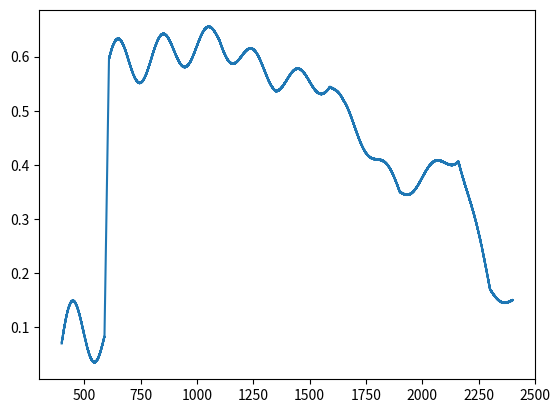

This figure's Python source:
import numpy as np;
import matplotlib.pyplot as plt
import random

resolution = 0.02 #Float
borne_inf = 400 #Int
borne_sup = 2400 #Int
bruit = 0.0005 #float

longeur_donde_pics_caracteritiques = [1192,1394,1730] #Int*
reflectance_pics_caracteritiques =   [0.39, 0.4,0.24] #Float*

longeur_donde_spectre_type =     [[400,590] , [590,610], [610,1100],[1100,1350],[1350,1590],[1590,1650],[1650,1900],[1900,2160],[2160,2300],[2300,2400]]
reflectance_donde_spectre_type = [[0.07,0.1],[0.1,0.58],[0.58,0.63],[0.63,0.56],[0.56,0.55], [0.55,0.5], [0.5,0.35],[0.35,0.42],[0.42,0.17],[0.17,0.15]]

type_plastique = "Orange PP rope unrolled"

plage_longueur_d_onde = np.linspace(borne_inf,borne_sup, int((1/resolution)*(borne_sup-borne_inf)))
reflectance = []

for nb in range(0,len(longeur_donde_spectre_type)):
    nb_valeur = int((1/resolution)*(longeur_donde_spectre_type[nb][1]-longeur_donde_spectre_type[nb][0]))
    pas = (reflectance_donde_spectre_type[nb][1] - reflectance_donde_spectre_type[nb][0])/nb_valeur
    for i in range(0,nb_valeur):
        reflectance.append((reflectance_donde_spectre_type[nb][0]+pas*i)+random.uniform(-bruit,bruit))

reflectance = np.sinc(plage_longueur_d_onde*0.01) + np.sinc(plage_longueur_d_onde*5) + reflectance   ##Pour le bruit

plt.plot(plage_longueur_d_onde, reflectance)
plt.show()